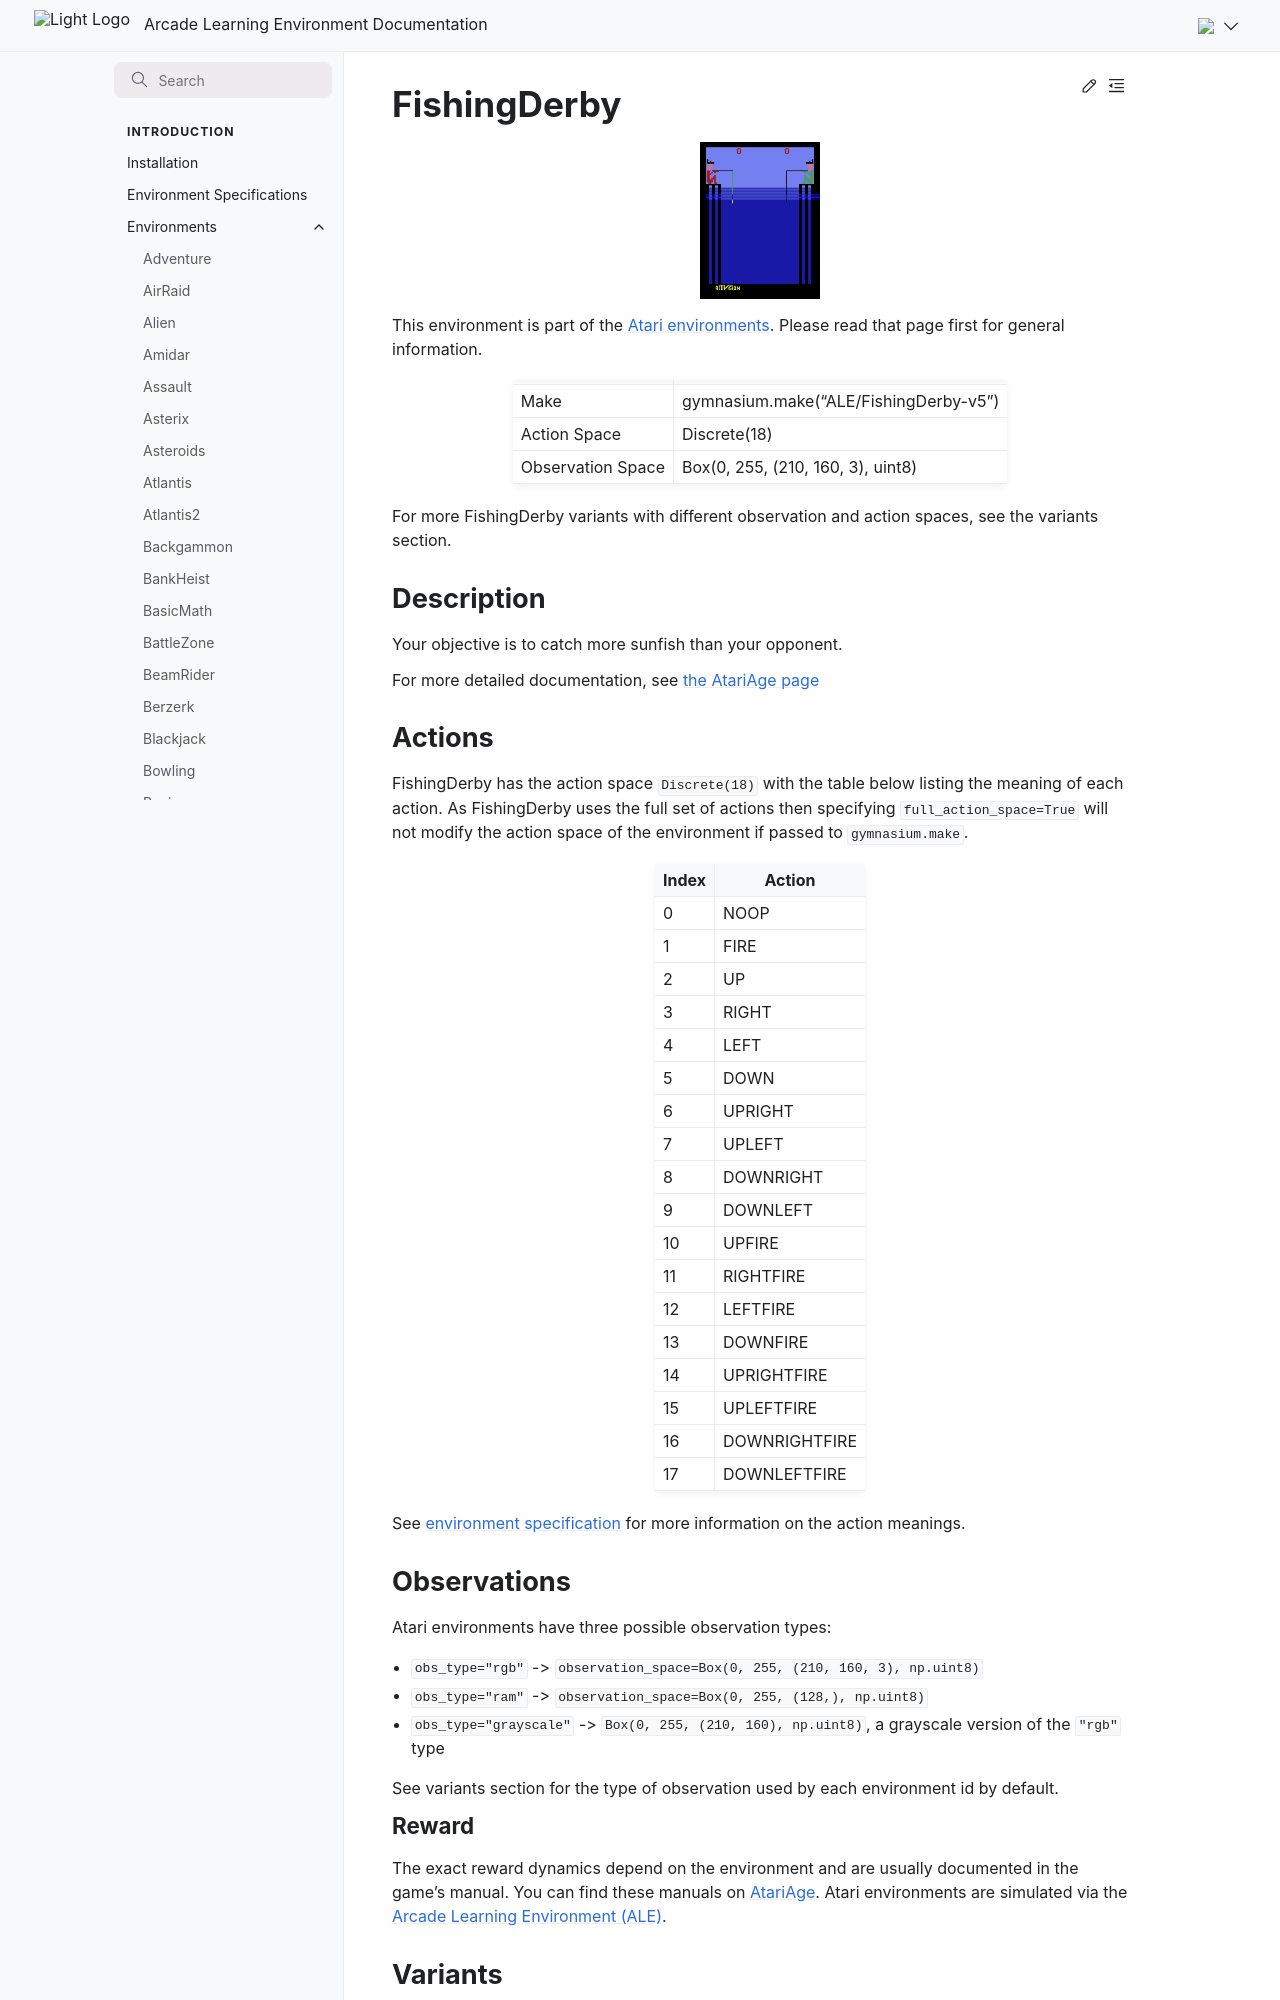

repository: Farama-Foundation/Arcade-Learning-Environment · page: main/environments/fishing_derby/index.html · generator: sphinx

---
title: FishingDerby
---

# FishingDerby

```{figure} ../_static/videos/environments/fishing_derby.gif
:width: 120px
:name: FishingDerby
```

This environment is part of the <a href='..'>Atari environments</a>. Please read that page first for general information.

|                   |                                       |
|-------------------|---------------------------------------|
| Make              | gymnasium.make("ALE/FishingDerby-v5") |
| Action Space      | Discrete(18)                          |
| Observation Space | Box(0, 255, (210, 160, 3), uint8)     |

For more FishingDerby variants with different observation and action spaces, see the variants section.

## Description

Your objective is to catch more sunfish than your opponent.

For more detailed documentation, see [the AtariAge page](https://atariage.com/manual_html_page.php?SoftwareLabelID=182)

## Actions

FishingDerby has the action space `Discrete(18)` with the table below listing the meaning of each action.
As FishingDerby uses the full set of actions then specifying `full_action_space=True` will not modify the action space of the environment if passed to `gymnasium.make`.

|   Index | Action        |
|---------|---------------|
|       0 | NOOP          |
|       1 | FIRE          |
|       2 | UP            |
|       3 | RIGHT         |
|       4 | LEFT          |
|       5 | DOWN          |
|       6 | UPRIGHT       |
|       7 | UPLEFT        |
|       8 | DOWNRIGHT     |
|       9 | DOWNLEFT      |
|      10 | UPFIRE        |
|      11 | RIGHTFIRE     |
|      12 | LEFTFIRE      |
|      13 | DOWNFIRE      |
|      14 | UPRIGHTFIRE   |
|      15 | UPLEFTFIRE    |
|      16 | DOWNRIGHTFIRE |
|      17 | DOWNLEFTFIRE  |

See [environment specification](../env-spec) for more information on the action meanings.

## Observations

Atari environments have three possible observation types:

- `obs_type="rgb"` -> `observation_space=Box(0, 255, (210, 160, 3), np.uint8)`
- `obs_type="ram"` -> `observation_space=Box(0, 255, (128,), np.uint8)`
- `obs_type="grayscale"` -> `Box(0, 255, (210, 160), np.uint8)`, a grayscale version of the `"rgb"` type

See variants section for the type of observation used by each environment id by default.

### Reward

The exact reward dynamics depend on the environment and are usually documented in the game's manual. You can find these manuals on [AtariAge](https://atariage.com/manual_html_page.php?SoftwareLabelID=182).  Atari environments are simulated via the [Arcade Learning Environment (ALE)](../citing.md).
